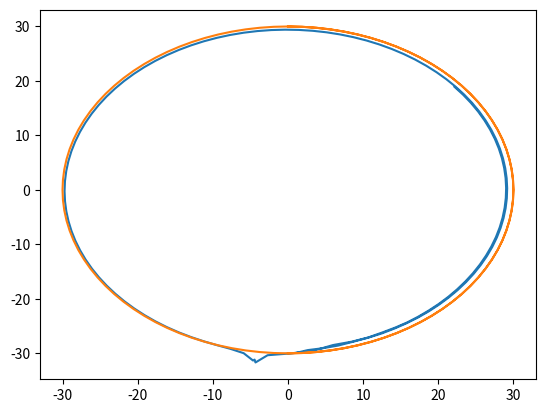

This figure's Python source:
import numpy as np
import matplotlib.pyplot as plt
from scipy.integrate import odeint
from scipy.integrate import solve_ivp

class mpc_custom:
    ''' The following functions interact with the main file''' 

    def mpc(self, Ad, Bd, Cd, hz, Q_val, S_val, R_val, U_shape):
        '''This function creates the compact matrices for Model Predictive Control'''
        # db - double bar
        # dbt - double bar transpose
        # dc - double circumflex
        A_aug=np.concatenate((Ad,Bd),axis=1)
        temp1=np.zeros((np.size(Bd,1),np.size(Ad,1)))
        temp2=np.identity(np.size(Bd,1))
        temp=np.concatenate((temp1,temp2),axis=1)

        A_aug=np.concatenate((A_aug,temp),axis=0)
        B_aug=np.concatenate((Bd,np.identity(np.size(Bd,1))),axis=0)
        C_aug=np.concatenate((Cd,np.zeros((np.size(Cd,0),np.size(Bd,1)))),axis=1)

        Q = Q_val*np.ones((C_aug.shape))
        Q = np.diag(np.diag(Q))
        S = S_val*np.ones(C_aug.shape)
        S = np.diag(np.diag(S))
        R = R_val*np.ones((U_shape, U_shape))
        R = np.diag(np.diag(R))

        # print(S)
        # print(R)
        # Q=self.constants[7]
        # S=self.constants[8]
        # R=self.constants[9]

        CQC=np.matmul(np.transpose(C_aug),Q)
        CQC=np.matmul(CQC,C_aug)

        CSC=np.matmul(np.transpose(C_aug),S)
        CSC=np.matmul(CSC,C_aug)

        QC=np.matmul(Q,C_aug)
        SC=np.matmul(S,C_aug)


        Qdb=np.zeros((np.size(CQC,0)*hz,np.size(CQC,1)*hz))
        Tdb=np.zeros((np.size(QC,0)*hz,np.size(QC,1)*hz))
        Rdb=np.zeros((np.size(R,0)*hz,np.size(R,1)*hz))
        Cdb=np.zeros((np.size(B_aug,0)*hz,np.size(B_aug,1)*hz))
        Adc=np.zeros((np.size(A_aug,0)*hz,np.size(A_aug,1)))

        for i in range(0,hz):
            if i == hz-1:
                Qdb[np.size(CSC,0)*i:np.size(CSC,0)*i+CSC.shape[0],np.size(CSC,1)*i:np.size(CSC,1)*i+CSC.shape[1]]=CSC
                Tdb[np.size(SC,0)*i:np.size(SC,0)*i+SC.shape[0],np.size(SC,1)*i:np.size(SC,1)*i+SC.shape[1]]=SC
            else:
                Qdb[np.size(CQC,0)*i:np.size(CQC,0)*i+CQC.shape[0],np.size(CQC,1)*i:np.size(CQC,1)*i+CQC.shape[1]]=CQC
                Tdb[np.size(QC,0)*i:np.size(QC,0)*i+QC.shape[0],np.size(QC,1)*i:np.size(QC,1)*i+QC.shape[1]]=QC

            Rdb[np.size(R,0)*i:np.size(R,0)*i+R.shape[0],np.size(R,1)*i:np.size(R,1)*i+R.shape[1]]=R

            for j in range(0,hz):
                if j<=i:
                    Cdb[np.size(B_aug,0)*i:np.size(B_aug,0)*i+B_aug.shape[0],np.size(B_aug,1)*j:np.size(B_aug,1)*j+B_aug.shape[1]]=np.matmul(np.linalg.matrix_power(A_aug,((i+1)-(j+1))),B_aug)

            Adc[np.size(A_aug,0)*i:np.size(A_aug,0)*i+A_aug.shape[0],0:0+A_aug.shape[1]]=np.linalg.matrix_power(A_aug,i+1)

        Hdb=np.matmul(np.transpose(Cdb),Qdb)
        
        Hdb=np.matmul(Hdb,Cdb)+Rdb

        temp=np.matmul(np.transpose(Adc),Qdb)
        temp=np.matmul(temp,Cdb)

        temp2=np.matmul(-Tdb,Cdb)

        Fdbt=np.concatenate((temp,temp2),axis=0)

        return Hdb,Fdbt,Cdb,Adc
    
    def model_system(self, Vk,thetak,dt):
        A = np.zeros((3,3))
        A[0][0] = 1.0
        A[1][1] = 1.0
        A[2][2] = 1.0
        A[0][2] = -Vk*dt*np.sin(thetak)
        A[1][2] = Vk*dt*np.cos(thetak)

        B = np.zeros((3, 2))
        B[0][0] = dt*np.cos(thetak)
        B[0][1] = -0.5*dt*dt*Vk*np.sin(thetak)
        B[1][0] = dt*np.sin(thetak)
        B[1][1] = 0.5*dt*dt*Vk*np.cos(thetak)
        B[2][1] = dt

        C = np.diag(np.diag(np.ones((3,3))))

        return A, B, C
    
    def trajectory_generator(self, t) :
        radius = 30
        period = 100
        x = np.empty_like(t)
        y = np.empty_like(t)
        print(t)
        for i in range(0, len(t)):
            x[i] = radius * np.sin(2 * np.pi * i / period)
            y[i] = -radius * np.cos(2 * np.pi * i / period)
        dx = x[1:len(t)] - x[0:len(t)-1]
        dy = y[1:len(t)] - y[0:len(t)-1]
        # psi = np.zeros((1, len(x)))
        psi = np.empty_like(t)*0.0
        psiInt = psi

        psi[0] = np.arctan2(dy[0],dx[0])
        psi[1:len(x)] = np.arctan2(dy[0:len(dy)],dx[0:len(dx)])

        dpsi   = psi[1:len(x)] - psi[0:len(x)-1]
        psiInt[0] = psi[0]

        for i in range(1, len(x)):
            if dpsi[i - 1 : i]< -np.pi :
                psiInt[i] = psiInt[i - 1] + (dpsi[i - 1] + 2 * np.pi)
            elif dpsi[i - 1] > np.pi :
                psiInt[i] = psiInt[i - 1] + (dpsi[i - 1] - 2 * np.pi)
            else:
                psiInt[i] = psiInt[i - 1] + dpsi[i - 1] 
        x_ref   = x.T
        y_ref   = y.T
        psi_ref = psiInt.T
        return x_ref, y_ref, psi_ref
    
    def trajectory_generator_1(self, t) :  
        x=20*t/20+1
        y=20*t/20-2
        dx = x[1:len(t)] - x[0:len(t)-1]
        dy = y[1:len(t)] - y[0:len(t)-1]
        dx=np.append(np.array(dx[0]),dx)
        dy=np.append(np.array(dy[0]),dy)
        # Define the reference yaw angles
        psi=np.zeros(len(x))
        psiInt=psi
        psi[0]=np.arctan2(y[0],x[0])+np.pi/2
        psi[1:len(psi)]=np.arctan2(dy[1:len(dy)],dx[1:len(dx)])

        # We want the yaw angle to keep track the amount of rotations
        dpsi=psi[1:len(psi)]-psi[0:len(psi)-1]
        psiInt[0]=psi[0]
        for i in range(1,len(psiInt)):
            if dpsi[i-1]<-np.pi:
                psiInt[i]=psiInt[i-1]+(dpsi[i-1]+2*np.pi)
            elif dpsi[i-1]>np.pi:
                psiInt[i]=psiInt[i-1]+(dpsi[i-1]-2*np.pi)
            else:
                psiInt[i]=psiInt[i-1]+dpsi[i-1]

        x_ref   = x.T
        y_ref   = y.T
        psi_ref = psiInt.T
        return x_ref, y_ref, psi_ref 

def nonlinear_lateral_car_model(z, t, u):
    dxdt = u[0]*np.cos(z[2])
    dydt = u[0]*np.sin(z[2])
    dthetadt = u[1]

    dzdt = np.array([dxdt, dydt, dthetadt]).flatten()

    return dzdt 

mpc = mpc_custom()

''' Setup and Parameters '''
dt = 0.1
nx = 3 # number of states
ny = 3 # number of ovservation
nu = 2 # number of input

S = np.diag(np.diag(np.ones((3,3))))
Q = np.diag(np.diag(np.ones((3,3))))
R = np.diag(np.diag(np.ones((2,2)).dot(0.1)))
N = 10

Vx = 4.5
thetak = 0.0

# Load the trajectory
t=np.arange(0, 15+dt, dt)

x_ref, y_ref, psi_ref = mpc.trajectory_generator(t);    

sim_length = len(t) # Number of control loop iterations

refSignals = np.zeros((len(x_ref) * ny, 1)).flatten()
ref_index = 0
for i in range(0, len(refSignals), ny):
    refSignals[i] = x_ref[ref_index]
    refSignals[i+1] = y_ref[ref_index]
    refSignals[i+2] = psi_ref[ref_index]
    ref_index = ref_index + 1


# % initial state
x0 = np.zeros((nx, 1))
x0[0][0] = x_ref[0]
x0[1][0] = y_ref[0]
x0[2][0] = psi_ref[0]
# x0 = [x_ref(1, 1); y_ref(1, 1); psi_ref(1, 1)]; % Initial state of mobile robot

Ad, Bd, Cd = mpc.model_system(Vx, thetak, dt)

A_aug=np.concatenate((Ad,Bd),axis=1)
temp1=np.zeros((np.size(Bd,1),np.size(Ad,1)))
temp2=np.identity(np.size(Bd,1))
temp=np.concatenate((temp1,temp2),axis=1)

A_aug=np.concatenate((A_aug,temp),axis=0)
B_aug=np.concatenate((Bd,np.identity(np.size(Bd,1))),axis=0)
C_aug=np.concatenate((Cd,np.zeros((np.size(Cd,0),np.size(Bd,1)))),axis=1)


xTrue = np.zeros((3, 1))
# xTrue = np.hstack((xTrue, np.ones((3,1))))
# xTrue = np.hstack((xTrue, np.ones((3,1))))
xTrue =  x0
uk = np.zeros((2, 1))
du = np.zeros((2, 1))
current_step = 0
ref_sig_num = 0

for i in range(0, sim_length - 15):
    current_step = current_step + 1

    Ad, Bd, Cd = mpc.model_system(Vx, thetak, dt)

    xTrue_aug = np.vstack((xTrue[:, current_step - 1 : current_step], uk[:, current_step - 1 : current_step]))

    ref_sig_num = ref_sig_num + ny
    if ref_sig_num + ny * N  <= len(refSignals) :
        ref = refSignals[ref_sig_num:ref_sig_num+ny*N]
    else:
        ref = refSignals[ref_sig_num:len(refSignals)]
        N = N - 1

    Hdb,Fdbt,Cdb,Adc = mpc.mpc(Ad, Bd, Cd, N, 1.0, 1.0, 0.1, 2)

    ft=np.matmul(np.concatenate((np.transpose(xTrue_aug)[0][0:len(xTrue_aug)], ref),axis=0), Fdbt)
    _du=-np.matmul(np.linalg.inv(Hdb),np.transpose([ft]))

    du = np.hstack((du, np.ones((2,1))))

    du[:, current_step : current_step + 1] = _du[0 : nu, : ]
#     % add du input
#     uk(:, current_step) = uk(:, current_step - 1) + du(:, current_step)
    uk = np.hstack((uk, np.ones((2,1))))
    uk[:, current_step : current_step + 1] = uk[:, current_step - 1 : current_step] + du[:, current_step : current_step + 1]
#     % update state
    # T = dt*i:dt:dt*i+dt
#     T = np.array([dt*i, dt*i+dt])
#     z = xTrue[:, current_step - 1 : current_step].T.flatten()
#     z = odeint(nonlinear_lateral_car_model, z,  T, args= (uk[:, current_step - 1 : current_step], ) )
# #     [T, x] = ode45(@(t,x) nonlinear_lateral_car_model(t, x, uk(:, current_step)), T, xTrue(:, current_step - 1));
# #     xTrue(:, current_step) = x(end,:);
# #     X = xTrue(:, current_step);
# #     thetak = X(3);
#     _temp = np.zeros((3, 1))
#     _temp[0] = z[1][0]
#     _temp[1] = z[1][1]
#     _temp[2] = z[1][2]
    xTrue = np.hstack((xTrue, np.ones((3,1))))
    xTrue[:, current_step : current_step + 1] = Ad.dot(xTrue[:, current_step - 1 : current_step]) + Bd.dot(uk[:, current_step : current_step + 1])
    thetak = xTrue[:, current_step : current_step + 1][2]
    # uk = np.hstack((uk, np.ones((2,1)) * i))
x_0 = xTrue[1, 0 : xTrue.shape[1]]
# print(xTrue)
plt.plot(xTrue[0, 0 : xTrue.shape[1]], xTrue[1, 0 : xTrue.shape[1]])
plt.plot(x_ref, y_ref)
plt.show()
